Dataset: Final_Spinach_NPK_Dataset_Clean (GitHub, rajsinghkog/hydrophonic_system). Classes: healthy, nitrogen deficiency, phosphorus deficiency, potassium deficiency.

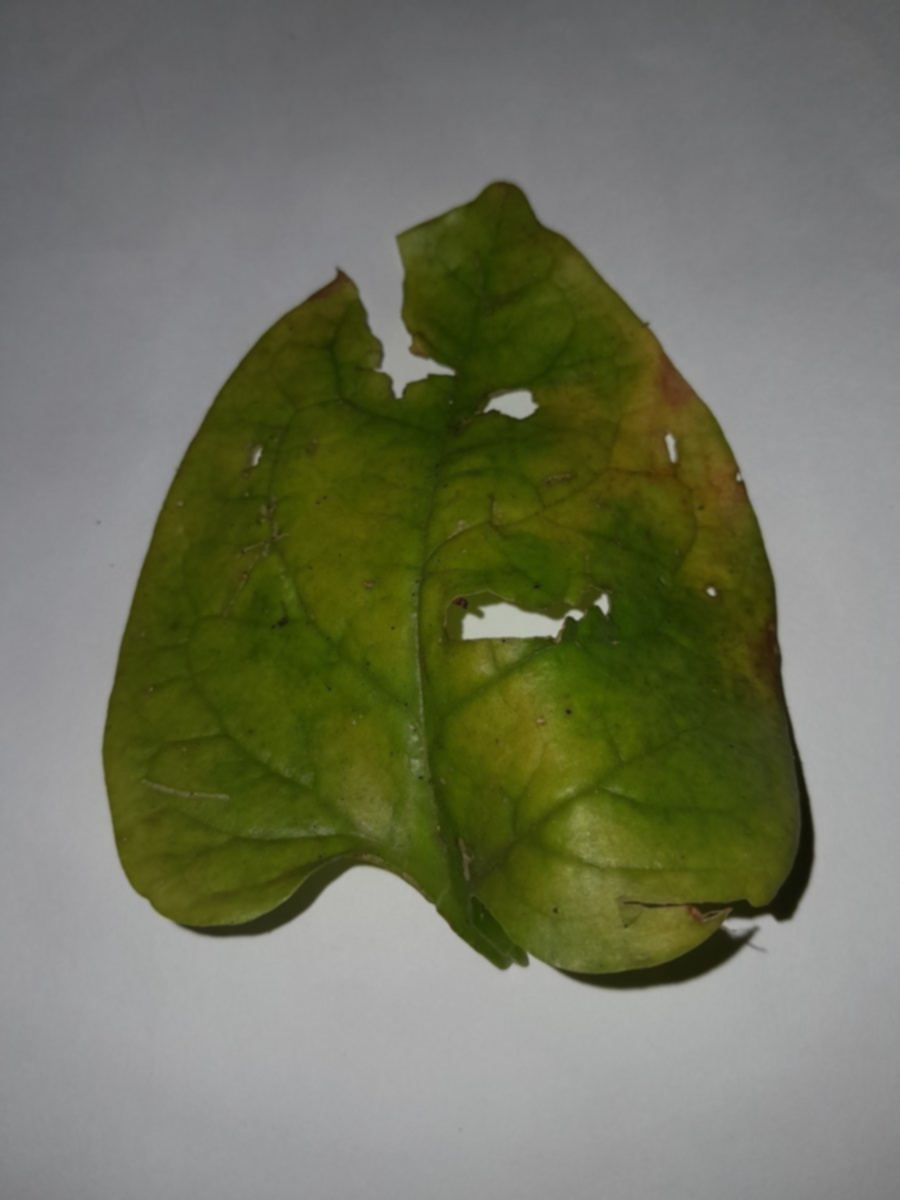
Label: nitrogen deficiency

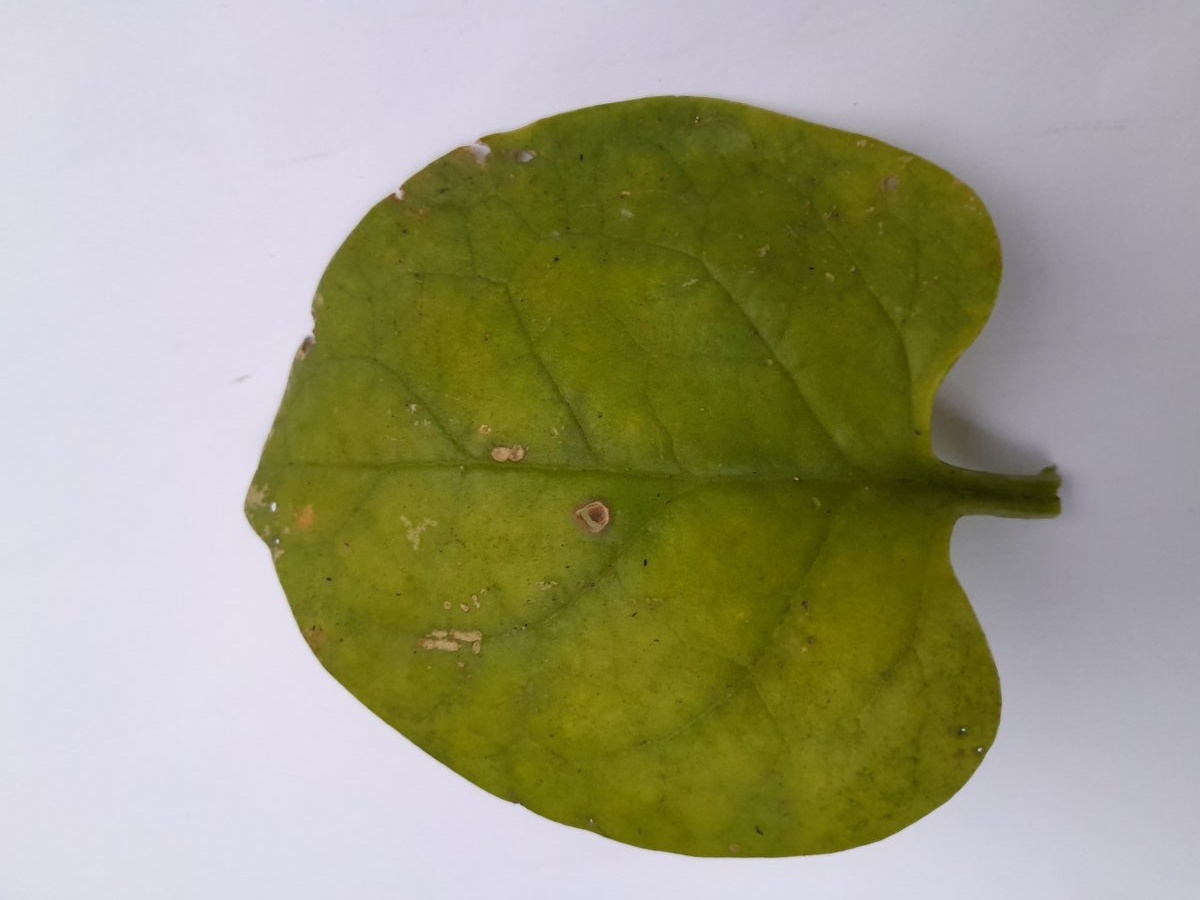
Label: nitrogen deficiency

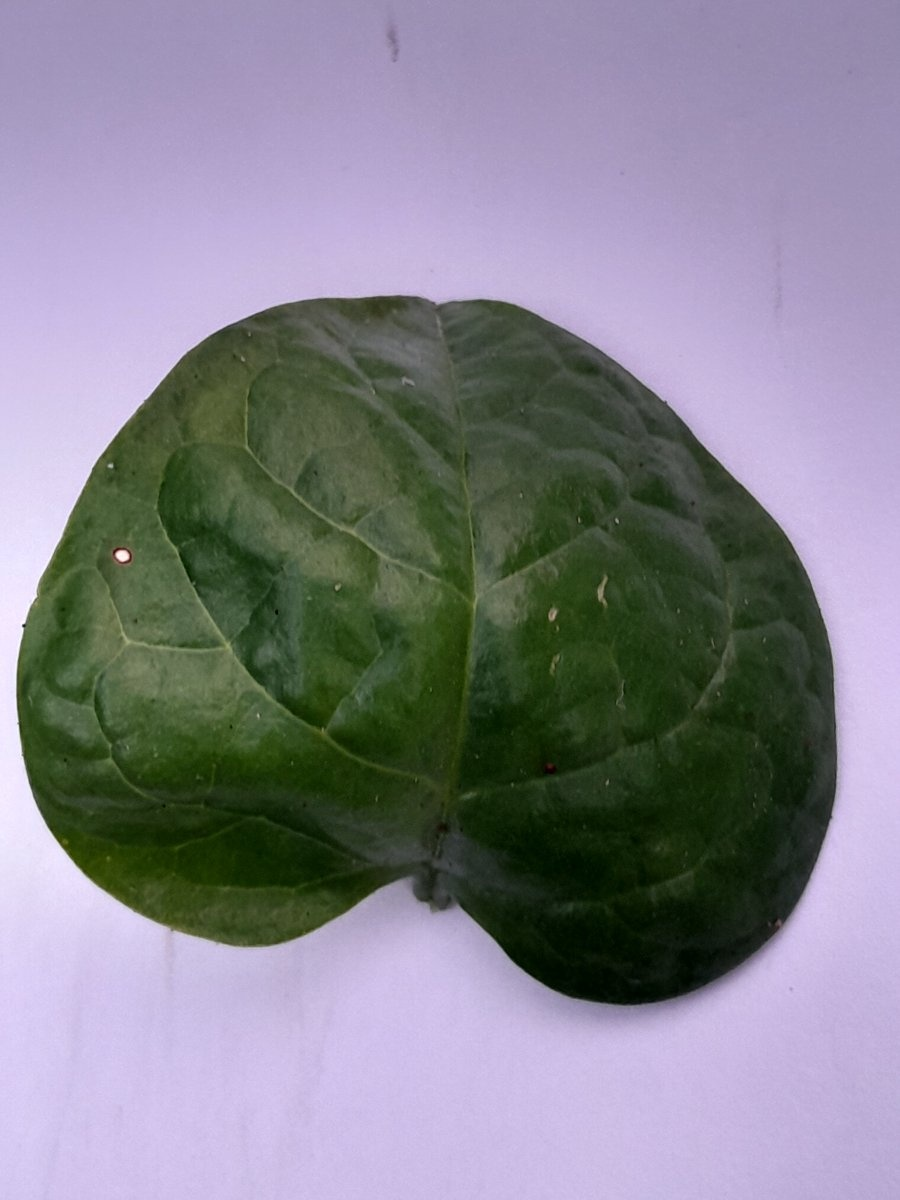
Label: phosphorus deficiency

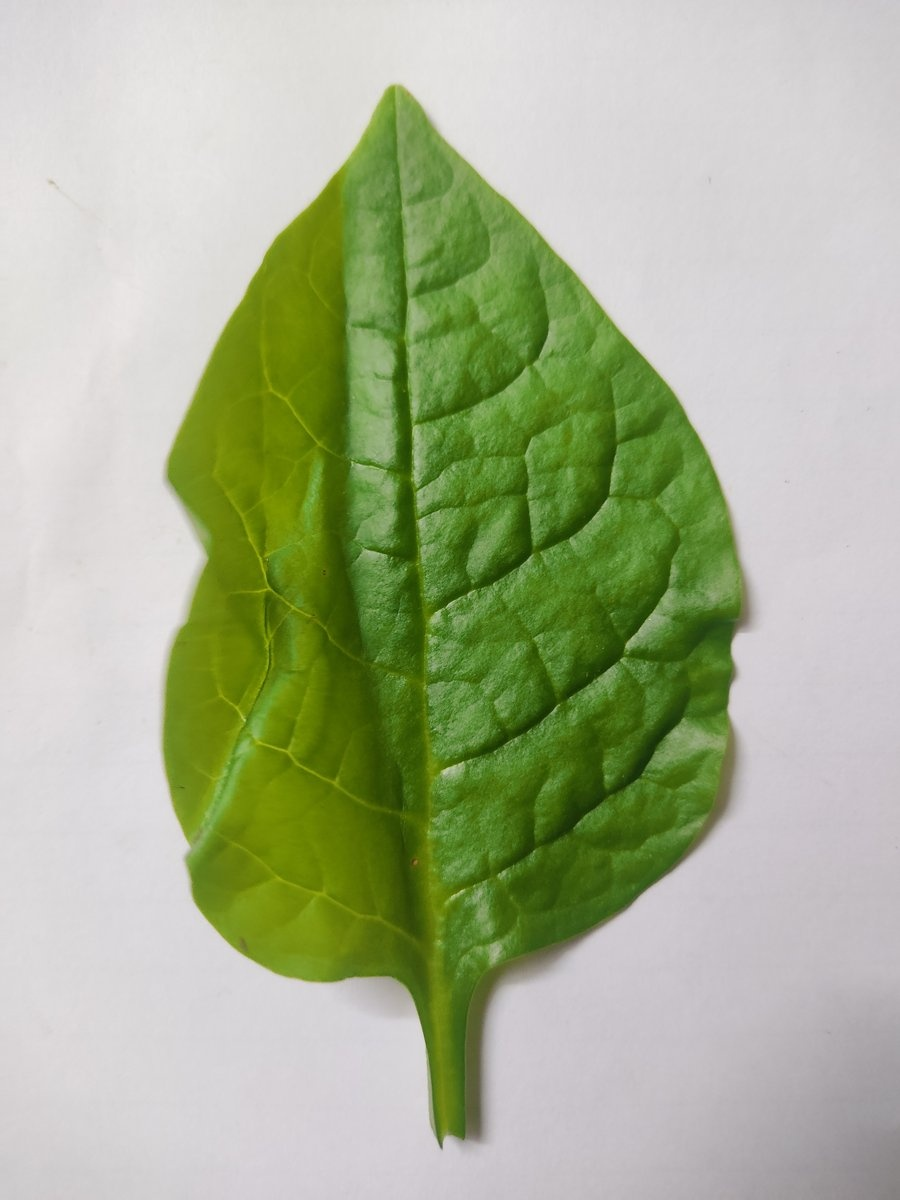
Label: healthy

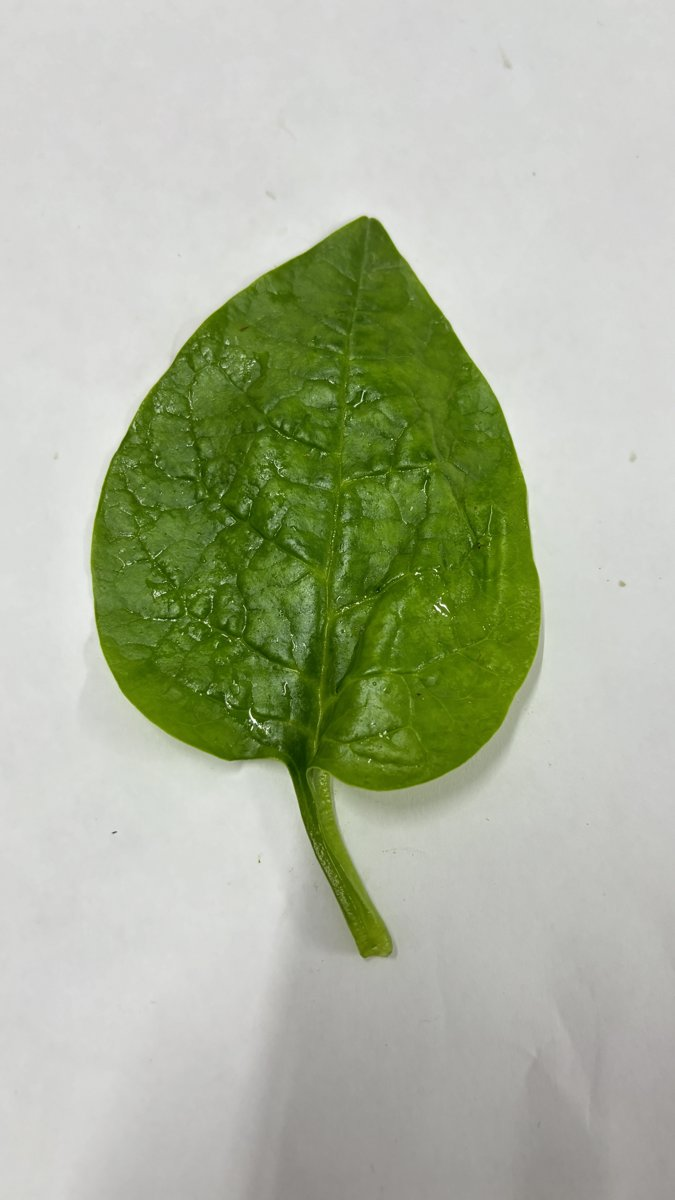
Label: healthy

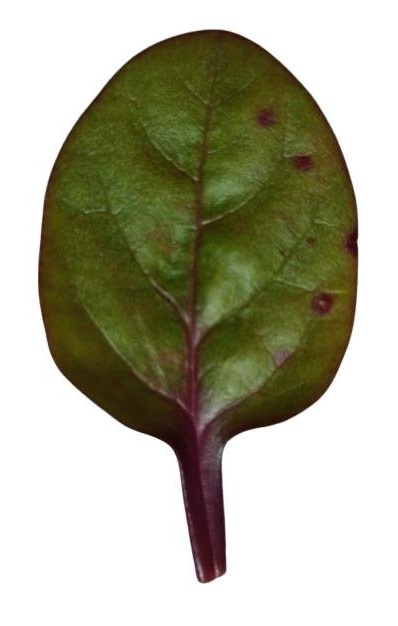
Label: potassium deficiency
